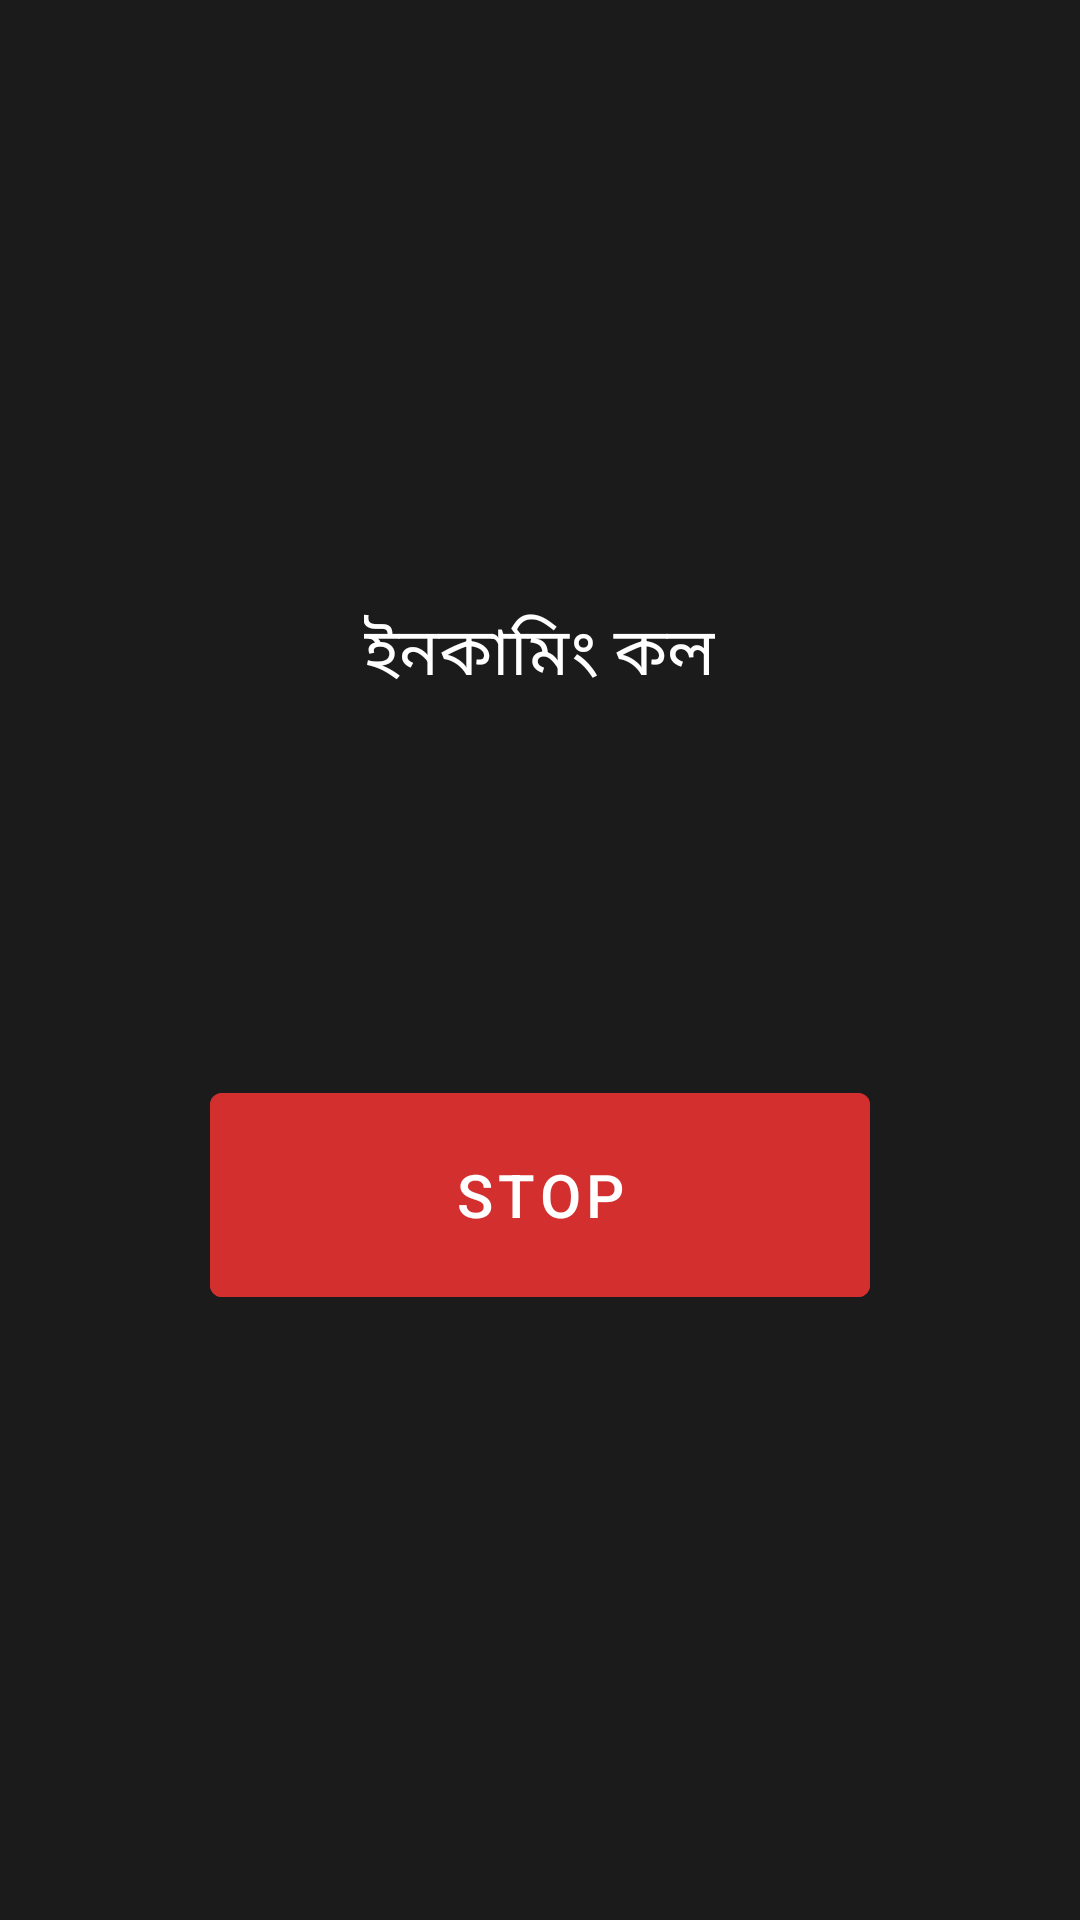

Layout XML and referenced resources for this Android screen:
<!-- AndroidManifest.xml: activity theme Theme.WifiCall.IncomingCall -->
<!-- res/layout/activity_incoming_call.xml -->
<?xml version="1.0" encoding="utf-8"?>
<LinearLayout xmlns:android="http://schemas.android.com/apk/res/android"
    android:layout_width="match_parent"
    android:layout_height="match_parent"
    android:orientation="vertical"
    android:gravity="center"
    android:background="#1B1B1B"
    android:padding="24dp">

    <TextView
        android:layout_width="wrap_content"
        android:layout_height="wrap_content"
        android:text="ইনকামিং কল"
        android:textColor="#FFFFFF"
        android:textSize="22sp"
        android:layout_marginBottom="16dp" />

    <TextView
        android:id="@+id/callerNameText"
        android:layout_width="wrap_content"
        android:layout_height="wrap_content"
        android:textColor="#FFFFFF"
        android:textSize="36sp"
        android:textStyle="bold"
        android:layout_marginBottom="60dp" />

    <Button
        android:id="@+id/btnStop"
        android:layout_width="220dp"
        android:layout_height="80dp"
        android:text="STOP"
        android:textSize="20sp"
        android:backgroundTint="#D32F2F"
        android:textColor="#FFFFFF" />

</LinearLayout>
<!-- resources referenced by this layout -->
<resources>
  <style name="Theme.WifiCall.IncomingCall" parent="Theme.MaterialComponents.NoActionBar">
          <item name="android:windowFullscreen">true</item>
          <item name="android:windowNoTitle">true</item>
          <item name="android:windowBackground">@android:color/black</item>
      </style>
</resources>
